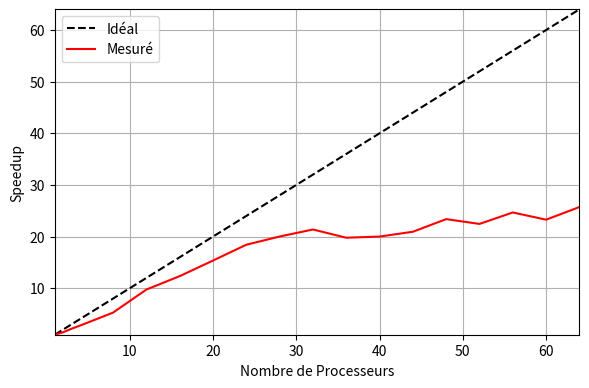

Write the Python code that produced this figure.
import numpy as np
import matplotlib.pyplot as plt


ensta = False

if ensta:
    # Nx = Ny = 128
    P = 8
    P_list = np.arange(1,P+1)

    t_seq = 37.2559
    T_para = np.array([37.4174, 18.5754, 12.937, 10.053, 16.4673, 16.5504, 16.0822, 16.7312])
    
    Speedup = np.zeros(T_para.size)
    for i, t in enumerate(T_para):
        Speedup[i] = t_seq/t
else:
    # Nx = Ny = 256
    P = 64
    P_list = np.array([1, 2, 3, 4, 8, 12, 16, 20, 24, 28, 32, 36, 40, 44, 48, 52, 56, 60, 64])
    t_seq = 1582.67
    T_para = np.array([1582.67, 1071.86, 735.855, 576.587, 299.574, 162.446, 128.234, 103.034,  85.9106, 79.0844, 74.045, 80.0096, 79.1271, 75.591, 67.6915, 70.4882, 64.1522, 68.001, 61.5305])
    Speedup = np.zeros(T_para.size)
    for i, t in enumerate(T_para):
        Speedup[i] = t_seq/t



fig, ax = plt.subplots(figsize=(6,4), dpi=150)
ax.plot(P_list, P_list, '--', label='Idéal', color='black')
ax.plot(P_list, Speedup, label='Mesuré', color='red')
ax.set_xlabel('Nombre de Processeurs')
ax.set_ylabel('Speedup')
ax.legend()
ax.set_xlim(1, P)
ax.set_ylim(1, P)
ax.grid()
plt.tight_layout()
plt.show()
